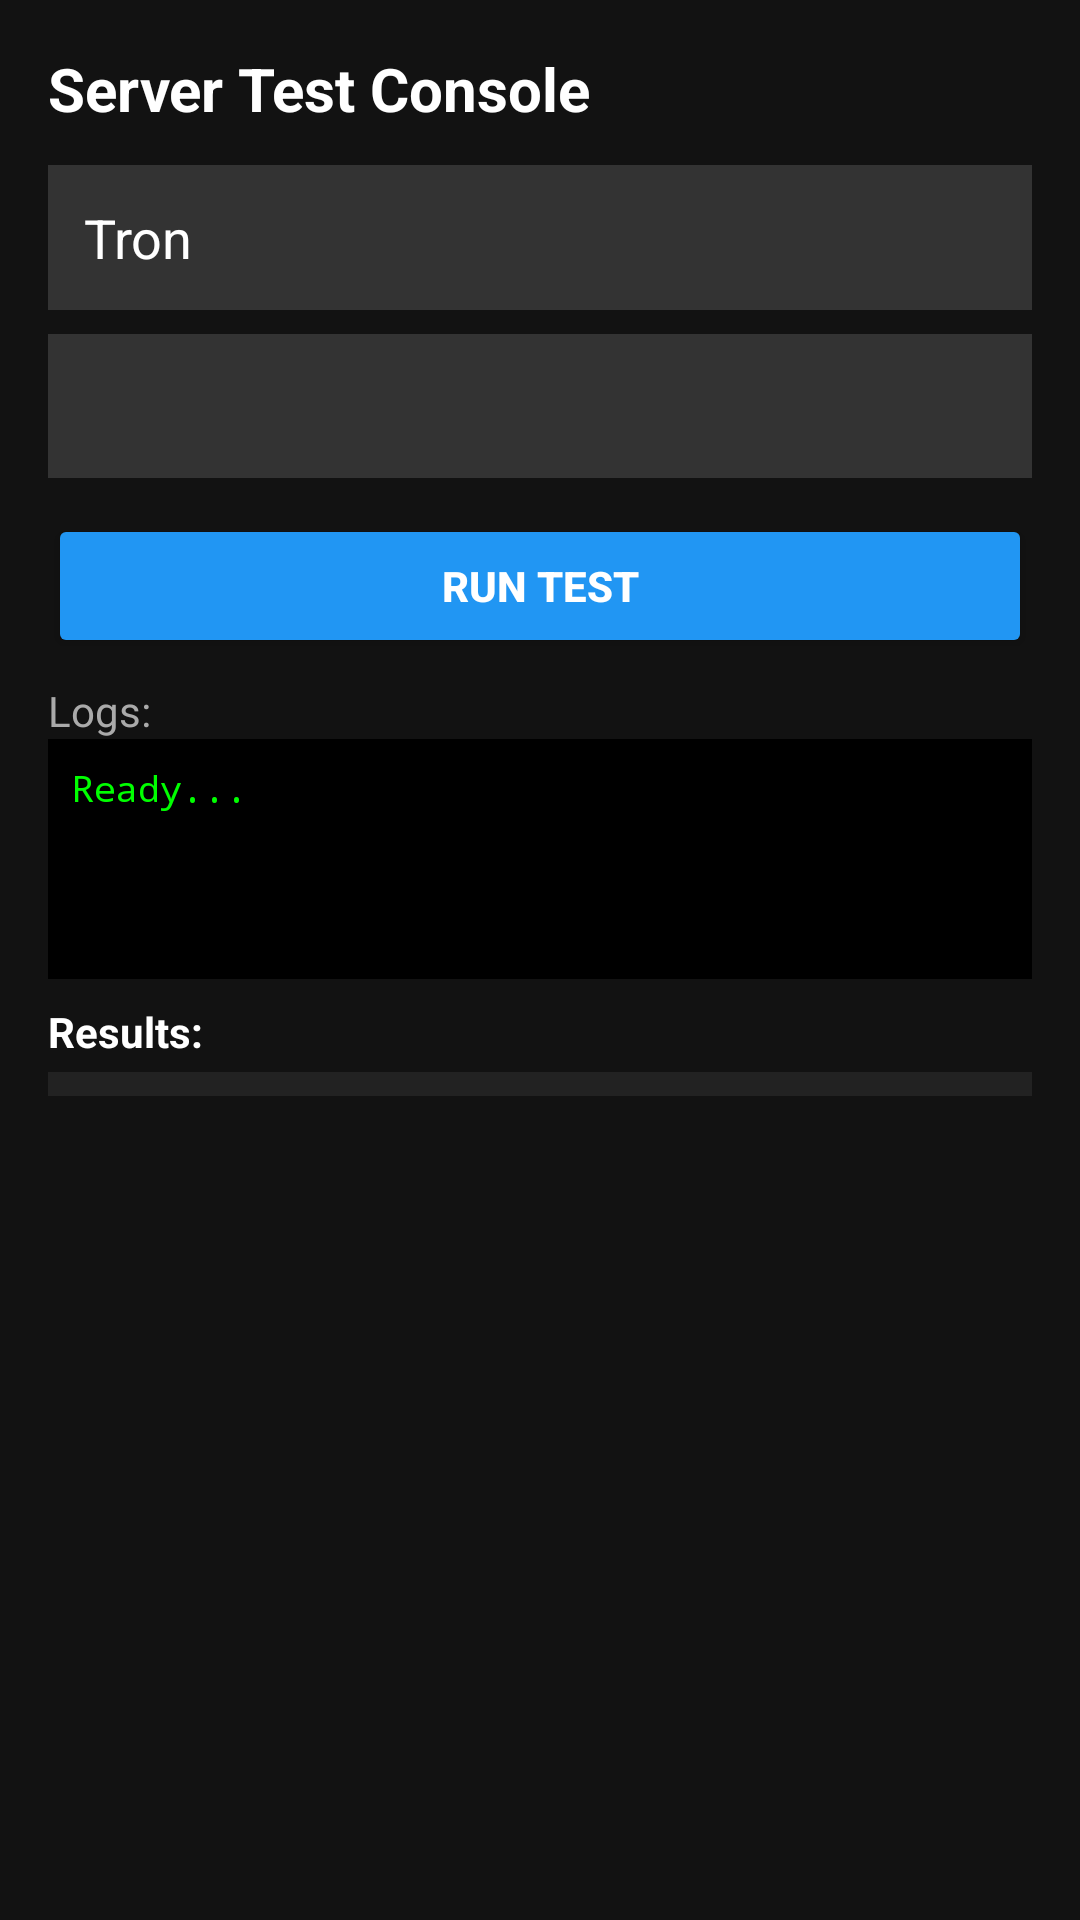

Here is an Android app screen rendered from its layout file. Give the layout XML and the strings, colors and styles it references.
<!-- AndroidManifest.xml: activity theme Theme.OmarFlex5 -->
<!-- res/layout/activity_server_test.xml -->
<androidx.core.widget.NestedScrollView xmlns:android="http://schemas.android.com/apk/res/android"
    android:layout_width="match_parent"
    android:layout_height="match_parent"
    android:fillViewport="true"
    android:background="#121212">

    <LinearLayout
        android:layout_width="match_parent"
        android:layout_height="wrap_content"
        android:orientation="vertical"
        android:padding="16dp">

        <TextView
            android:layout_width="wrap_content"
            android:layout_height="wrap_content"
            android:text="Server Test Console"
            android:textColor="#FFFFFF"
            android:textSize="20sp"
            android:textStyle="bold"
            android:layout_marginBottom="12dp"/>

        <EditText
            android:id="@+id/input_query"
            android:layout_width="match_parent"
            android:layout_height="wrap_content"
            android:text="Tron"
            android:hint="Enter search query"
            android:textColor="#FFFFFF"
            android:textColorHint="#888888"
            android:background="#333333"
            android:padding="12dp"
            android:layout_marginBottom="8dp"/>

        <Spinner
            android:id="@+id/spinner_servers"
            android:layout_width="match_parent"
            android:layout_height="wrap_content"
            android:background="#333333"
            android:minHeight="48dp"
            android:layout_marginBottom="12dp"/>

        <Button
            android:id="@+id/btn_test"
            android:layout_width="match_parent"
            android:layout_height="wrap_content"
            android:text="RUN TEST"
            android:backgroundTint="#2196F3"
            android:textColor="#FFFFFF"
            android:textStyle="bold"/>

        <TextView
            android:layout_width="wrap_content"
            android:layout_height="wrap_content"
            android:text="Logs:"
            android:textColor="#AAAAAA"
            android:layout_marginTop="8dp"/>

        
        <ScrollView
            android:layout_width="match_parent"
            android:layout_height="80dp"
            android:background="#000000"
            android:layout_marginBottom="8dp">

            <TextView
                android:id="@+id/text_log"
                android:layout_width="match_parent"
                android:layout_height="wrap_content"
                android:textColor="#00FF00"
                android:fontFamily="monospace"
                android:padding="8dp"
                android:textSize="12sp"
                android:text="Ready..."/>
        </ScrollView>

        <TextView
            android:layout_width="wrap_content"
            android:layout_height="wrap_content"
            android:text="Results:"
            android:textColor="#FFFFFF"
            android:textStyle="bold"
            android:layout_marginBottom="4dp"/>

        <androidx.recyclerview.widget.RecyclerView
            android:id="@+id/recycler_results"
            android:layout_width="match_parent"
            android:layout_height="wrap_content"
            android:background="#222222"
            android:padding="4dp"
            android:nestedScrollingEnabled="false"
            android:clipToPadding="false"/>

    </LinearLayout>
</androidx.core.widget.NestedScrollView>
<!-- resources referenced by this layout -->
<resources>
  <style name="Theme.OmarFlex5" parent="Theme.MaterialComponents.DayNight.NoActionBar">
          
          <item name="colorPrimary">@color/netflix_red</item>
          <item name="colorPrimaryVariant">@color/netflix_background</item>
          <item name="colorOnPrimary">@color/white</item>
          
          <item name="colorSecondary">@color/netflix_red</item>
          <item name="colorSecondaryVariant">@color/netflix_red</item>
          <item name="colorOnSecondary">@color/black</item>
          
          <item name="android:statusBarColor">@color/netflix_background</item>
          
          <item name="android:windowBackground">@color/netflix_background</item>
          <item name="windowNoTitle">true</item>
          <item name="windowActionBar">false</item>
          
      </style>
  <color name="netflix_red">#E50914</color>
  <color name="netflix_background">#141414</color>
  <color name="white">#FFFFFFFF</color>
  <color name="black">#FF000000</color>
</resources>
